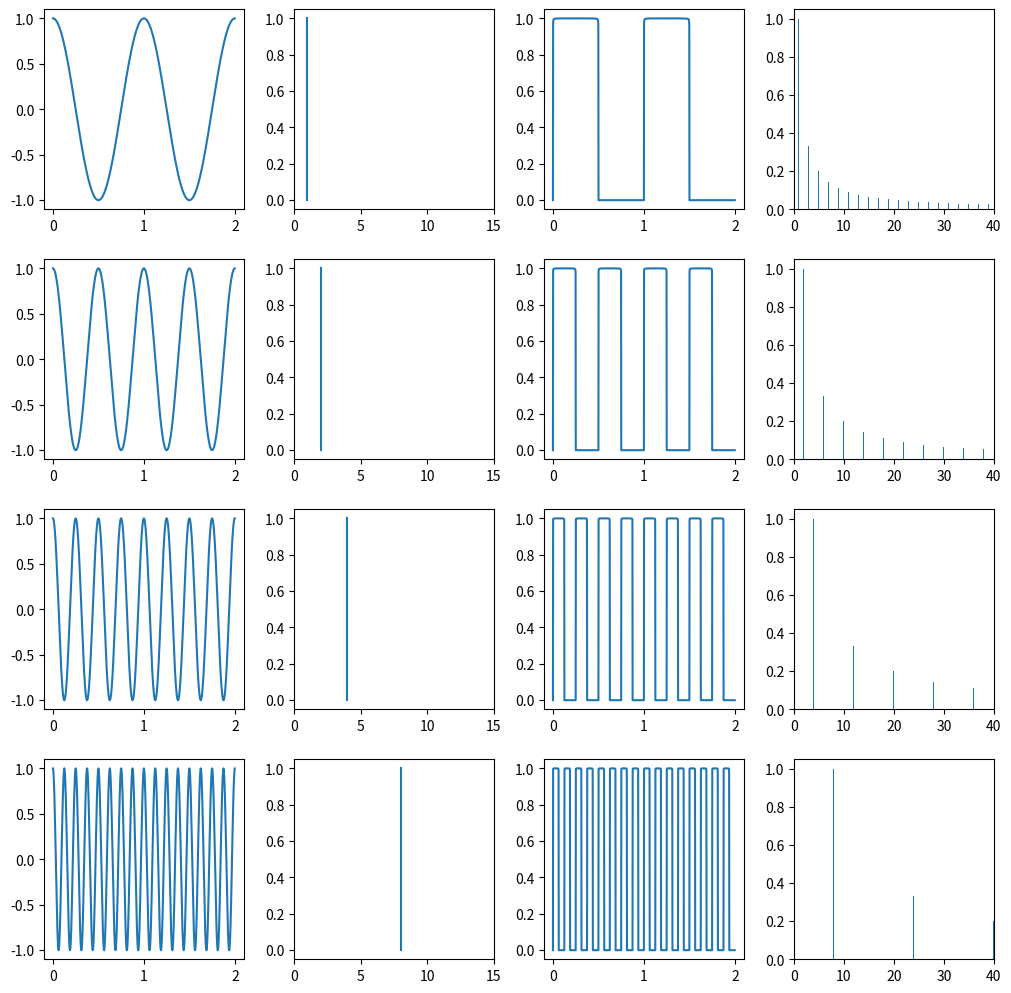

The matplotlib source for this figure:
import math

import numpy as np
import matplotlib.pyplot as plt

V1: int = 1
V2: int = 2
V3: int = 4
V4: int = 8
FI: float = 0
AMPLITUDE: float = 1.0
FOURIER_SERIES_EXPANSIONS_AMOUNT = 2000
N = 40

SCREEN_SIZE: int = 10
GRAPH_W: float = 0.2
GRAPH_H: float = 0.2
BOTTOM_MARGIN: float = 0.78
START_MARGIN: float = 0.04
BAR_THICKNESS: float = 0.1

START_CORDS: int = 0
END_CORDS: int = 2
STEP: float = 0.001
HARMONICS_AMOUNT = 20
HARMONICS_STEP = 1


# Secondary functions #


def a1(t, n, v, amplitude):
    return amplitude * math.cos(2 * math.pi * v * t) * math.cos(n * 2 * math.pi * v * t)


def a2(n, v, amplitude):
    return ((amplitude * (period(v) / 2)) / period(v)) * np.sin(omega_n(v, n) * period(v) / 2) / (omega_n(v, n) * period(v) / 2)


def period(v: int):
    return 1 / v


def q(v):
    return period(v) / (period(v) / 2)


def omega(v: int) -> float:
    return 2 * math.pi * v


def omega_n(v: int, n: int) -> float:
    return 2 * n * math.pi / (period(v) / 2)


# Main functions #


def harm_fun(v: int, fi: float, amplitude: float, t: np.ndarray) -> np.ndarray:
    return amplitude * np.cos(omega(v) * t + fi)


def dig_fun(v: int, amplitude: float, t: np.ndarray) -> np.ndarray:
    ft_current: np.ndarray = np.sin(0)
    a: np.ndarray = 4 * amplitude / np.pi
    i: int = 1
    while i < FOURIER_SERIES_EXPANSIONS_AMOUNT:
        ft_current += 1 / i * np.sin(i * omega(v) * t)
        i += 2
    for i in range(t.size):
        if ft_current.data[i] < 0:
            ft_current.data[i] = 0
    return a * ft_current


# Spectres #

def meander_x(v) -> np.ndarray:
    x: np.ndarray = np.empty(N + 1)
    for i in range(N + 1):
        n = i + 1
        x[i] = n * v
    return x


def meander_y(v, amplitude) -> np.ndarray:
    t = 1 / v
    t_i = t / 2
    x: np.ndarray = np.empty(N + 1)
    y: np.ndarray = np.empty(N + 1)
    i = 0
    while i < N + 1:
        n = i + 1
        x[i] = n * v
        y[i] = (math.pi * amplitude * t_i / t) * np.abs(np.sin(n * omega(v) * t_i / 2) / (n * omega(v) * t_i / 2))
        i += 1
    return y

# Drawing Graphs #


def draw_graphs(v1: int, v2: int, v3: int, v4: int, fi: float, amplitude: float, t: np.ndarray, harm: np.ndarray,
                gr) -> None:
    fun_array = [[harm_fun(v1, fi, amplitude, t), harm_fun(v2, fi, amplitude, t),
                  harm_fun(v3, fi, amplitude, t), harm_fun(v4, fi, amplitude, t)],
                 [v1, v2, v3, v4],
                 [dig_fun(v1, amplitude, t), dig_fun(v2, amplitude, t),
                  dig_fun(v3, amplitude, t), dig_fun(v4, amplitude, t)],
                 [meander_y(v1, amplitude), meander_y(v2, amplitude),
                  meander_y(v3, amplitude), meander_y(v4, amplitude)]]
    harmonics_array = [meander_x(v1), meander_x(v2), meander_x(v3), meander_x(v4)]

    bottom_iteration: float = 0
    right_col_iteration: float = 0
    for i in range(len(fun_array[0])):
        if i > 0:
            bottom_iteration = 0
            right_col_iteration += 0.25
        for j in range(len(fun_array)):
            gr.add_axes([START_MARGIN + right_col_iteration, BOTTOM_MARGIN - bottom_iteration, GRAPH_W, GRAPH_H])
            bottom_iteration += 0.25
            if i == 0 or i == 2:
                plt.plot(t, fun_array[i][j])
            if i == 1:
                temp_arr = [[(fun_array[1][j]), (fun_array[1][j])], [0, amplitude]]
                plt.plot(temp_arr[0], temp_arr[1])
                plt.xlim(0, 15)
            if i == 3:
                plt.bar(harmonics_array[j], fun_array[3][j], 0.2)
                plt.xlim(0, 40)



# Main function #


def main() -> None:
    gr = plt.figure()
    plt.gcf().set_size_inches(SCREEN_SIZE, SCREEN_SIZE)
    t: np.ndarray = np.arange(START_CORDS, END_CORDS, STEP)
    harm: np.ndarray = np.arange(0, N + 1, 1)
    draw_graphs(V1, V2, V3, V4, FI, AMPLITUDE, t, harm, gr)
    plt.show()


if __name__ == '__main__':
    main()
